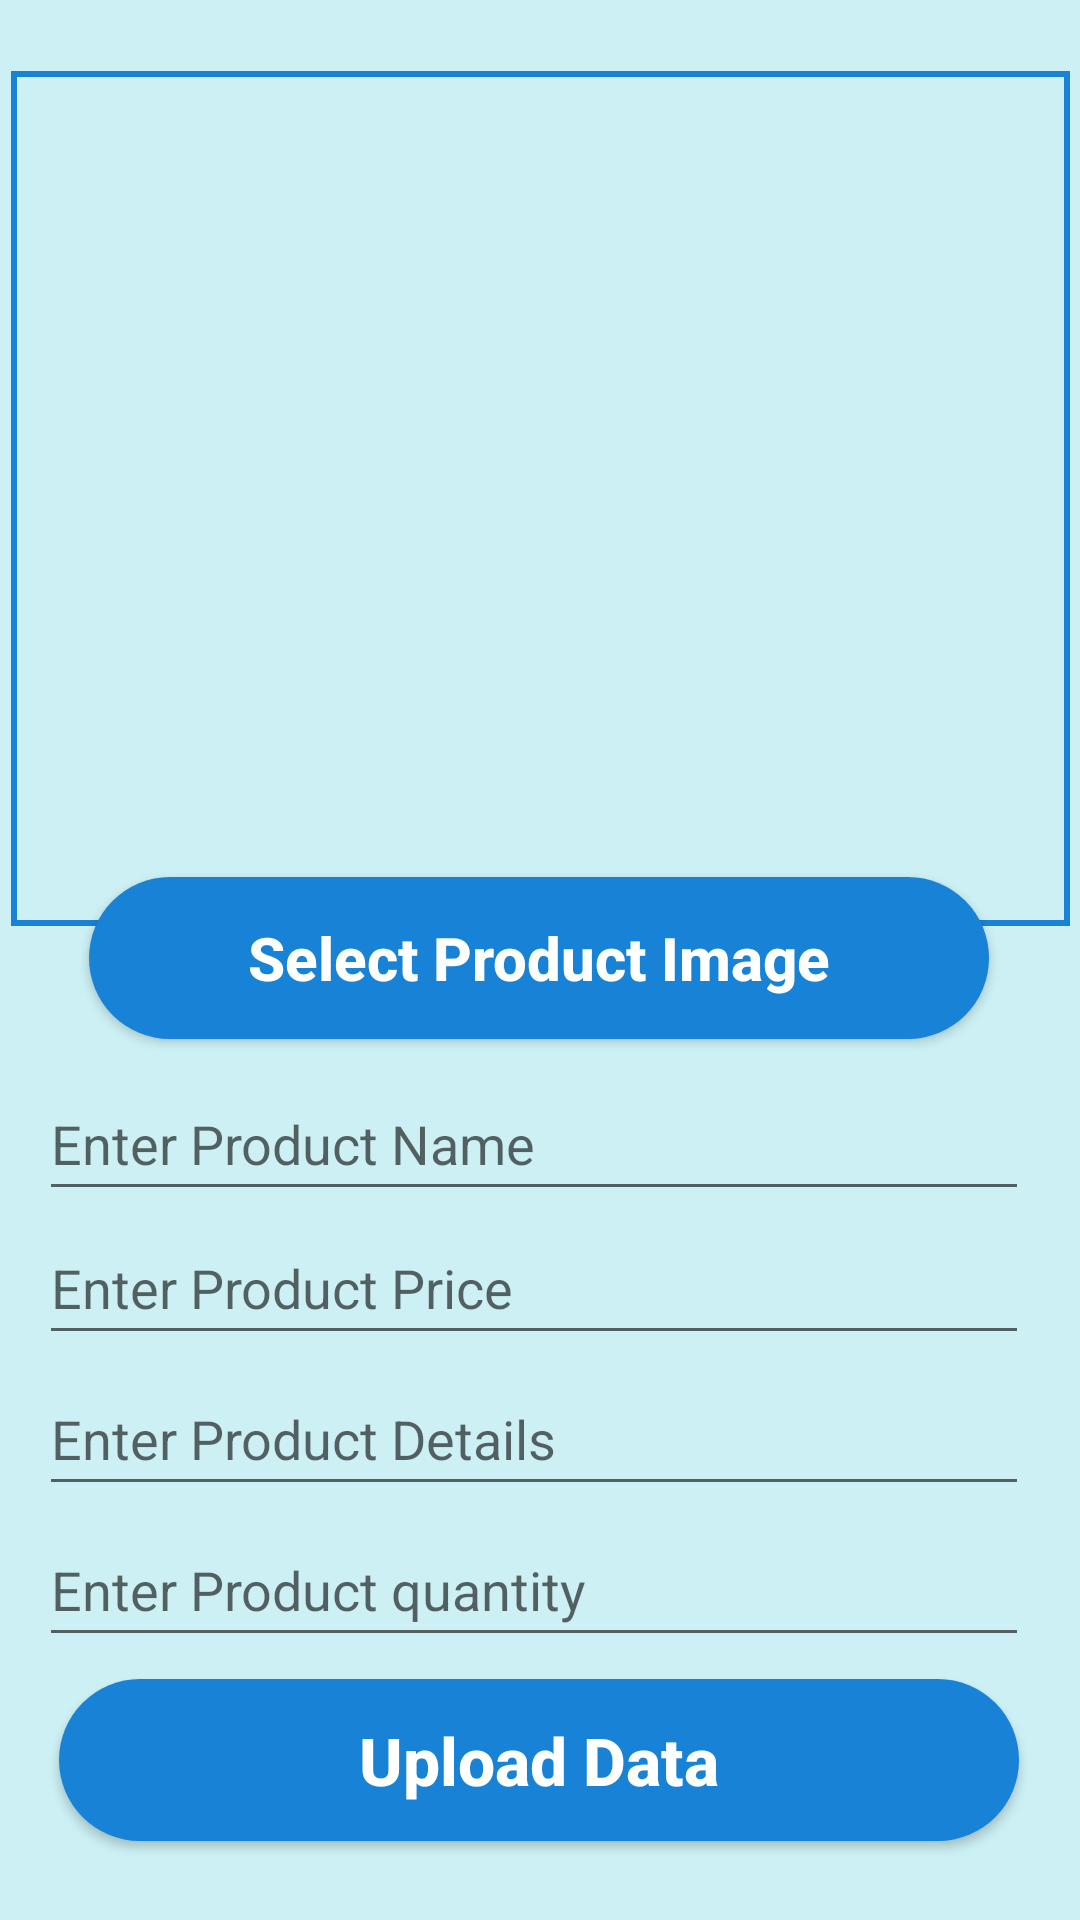

Layout XML and referenced resources for this Android screen:
<!-- AndroidManifest.xml: application theme Theme.AhmedSalimCarcareProForMotulMobileApp -->
<!-- res/layout/activity_add_product.xml -->
<?xml version="1.0" encoding="utf-8"?>
<androidx.constraintlayout.widget.ConstraintLayout xmlns:android="http://schemas.android.com/apk/res/android"
    xmlns:app="http://schemas.android.com/apk/res-auto"
    xmlns:tools="http://schemas.android.com/tools"
    android:layout_width="match_parent"
    android:layout_height="match_parent"
    android:background="@color/background"
    tools:context=".AutomotiveTechnician.AddProduct">


    <Button
        android:id="@+id/select"
        android:layout_width="300dp"
        android:layout_height="54dp"
        android:background="@drawable/btn"
        android:text="Select Product Image"
        android:padding="10dp"
        android:drawableLeft="@drawable/baseline_camera_alt_24"
        android:textColor="@color/white"
        android:textSize="20sp"
        android:textAllCaps="false"
        android:textStyle="bold"
        app:layout_constraintBottom_toBottomOf="parent"
        app:layout_constraintEnd_toEndOf="parent"
        app:layout_constraintHorizontal_bias="0.494"
        app:layout_constraintStart_toStartOf="parent"
        app:layout_constraintTop_toTopOf="parent"
        app:layout_constraintVertical_bias="0.499" />

    <Button
        android:id="@+id/upload"
        android:layout_width="320dp"
        android:layout_height="54dp"
        android:background="@drawable/btn"
        android:text="Upload Data"
        android:textColor="@color/white"
        android:textAllCaps="false"
        android:textSize="22sp"
        android:textStyle="bold"
        app:layout_constraintBottom_toBottomOf="parent"
        app:layout_constraintEnd_toEndOf="parent"
        app:layout_constraintHorizontal_bias="0.494"
        app:layout_constraintStart_toStartOf="parent"
        app:layout_constraintTop_toTopOf="parent"
        app:layout_constraintVertical_bias="0.955" />

    <ImageView
        android:id="@+id/img"
        android:layout_width="353dp"
        android:layout_height="285dp"
        android:background="@drawable/image_boundary"
        android:textColor="@android:color/background_dark"
        android:textSize="18sp"
        app:layout_constraintBottom_toBottomOf="parent"
        app:layout_constraintEnd_toEndOf="parent"
        app:layout_constraintStart_toStartOf="parent"
        app:layout_constraintTop_toTopOf="parent"
        app:layout_constraintVertical_bias="0.067" />

    <EditText
        android:id="@+id/name"
        android:layout_width="330dp"
        android:layout_height="48dp"
        android:ems="10"
        android:hint="Enter Product Name"
        android:inputType="textPersonName"
        android:textColor="@color/write"
        android:textSize="18sp"
        app:layout_constraintBottom_toBottomOf="parent"
        app:layout_constraintEnd_toEndOf="parent"
        app:layout_constraintHorizontal_bias="0.432"
        app:layout_constraintStart_toStartOf="parent"
        app:layout_constraintTop_toTopOf="parent"
        app:layout_constraintVertical_bias="0.601" />

    <EditText
        android:id="@+id/price"
        android:layout_width="330dp"
        android:layout_height="48dp"
        android:ems="10"
        android:hint="Enter Product Price"
        android:inputType="number"
        android:textColor="@color/write"
        android:textSize="18sp"
        app:layout_constraintBottom_toBottomOf="parent"
        app:layout_constraintEnd_toEndOf="parent"
        app:layout_constraintHorizontal_bias="0.432"
        app:layout_constraintStart_toStartOf="parent"
        app:layout_constraintTop_toTopOf="parent"
        app:layout_constraintVertical_bias="0.682" />

    <EditText
        android:id="@+id/detail"
        android:layout_width="330dp"
        android:layout_height="48dp"
        android:ems="10"
        android:hint="Enter Product Details"
        android:inputType="textPersonName"
        android:textColor="@color/write"
        android:textSize="18sp"
        app:layout_constraintBottom_toBottomOf="parent"
        app:layout_constraintEnd_toEndOf="parent"
        app:layout_constraintHorizontal_bias="0.432"
        app:layout_constraintStart_toStartOf="parent"
        app:layout_constraintTop_toTopOf="parent"
        app:layout_constraintVertical_bias="0.767" />

    <EditText
        android:id="@+id/quantity"
        android:layout_width="330dp"
        android:layout_height="48dp"
        android:ems="10"
        android:hint="Enter Product quantity"
        android:inputType="text"
        android:textColor="@color/write"
        android:textSize="18sp"
        app:layout_constraintBottom_toBottomOf="parent"
        app:layout_constraintEnd_toEndOf="parent"
        app:layout_constraintHorizontal_bias="0.432"
        app:layout_constraintStart_toStartOf="parent"
        app:layout_constraintTop_toTopOf="parent"
        app:layout_constraintVertical_bias="0.852" />


</androidx.constraintlayout.widget.ConstraintLayout>
<!-- resources referenced by this layout -->
<resources>
  <color name="background">#CCF0F4</color>
  <color name="white">#FFFFFFFF</color>
  <color name="write">#1782D6</color>
  <!-- drawable btn (drawable) -->
  <?xml version="1.0" encoding="utf-8"?>
  <shape xmlns:android="http://schemas.android.com/apk/res/android">
          android:shape"rectangle">
          <solid android:color="@color/write" />
          <corners android:radius="150dp"/>
  
  </shape>
  <!-- drawable image_boundary (drawable) -->
  <?xml version="1.0" encoding="utf-8"?>
  <shape xmlns:android="http://schemas.android.com/apk/res/android">
  
      <stroke android:width="2dp"
          android:color="@color/write"/>
  </shape>
  <style name="Theme.AhmedSalimCarcareProForMotulMobileApp" parent="Base.Theme.AhmedSalimCarcareProForMotulMobileApp" />
  <style name="Base.Theme.AhmedSalimCarcareProForMotulMobileApp" parent="Theme.AppCompat.Light.NoActionBar">
          
          
      </style>
</resources>
